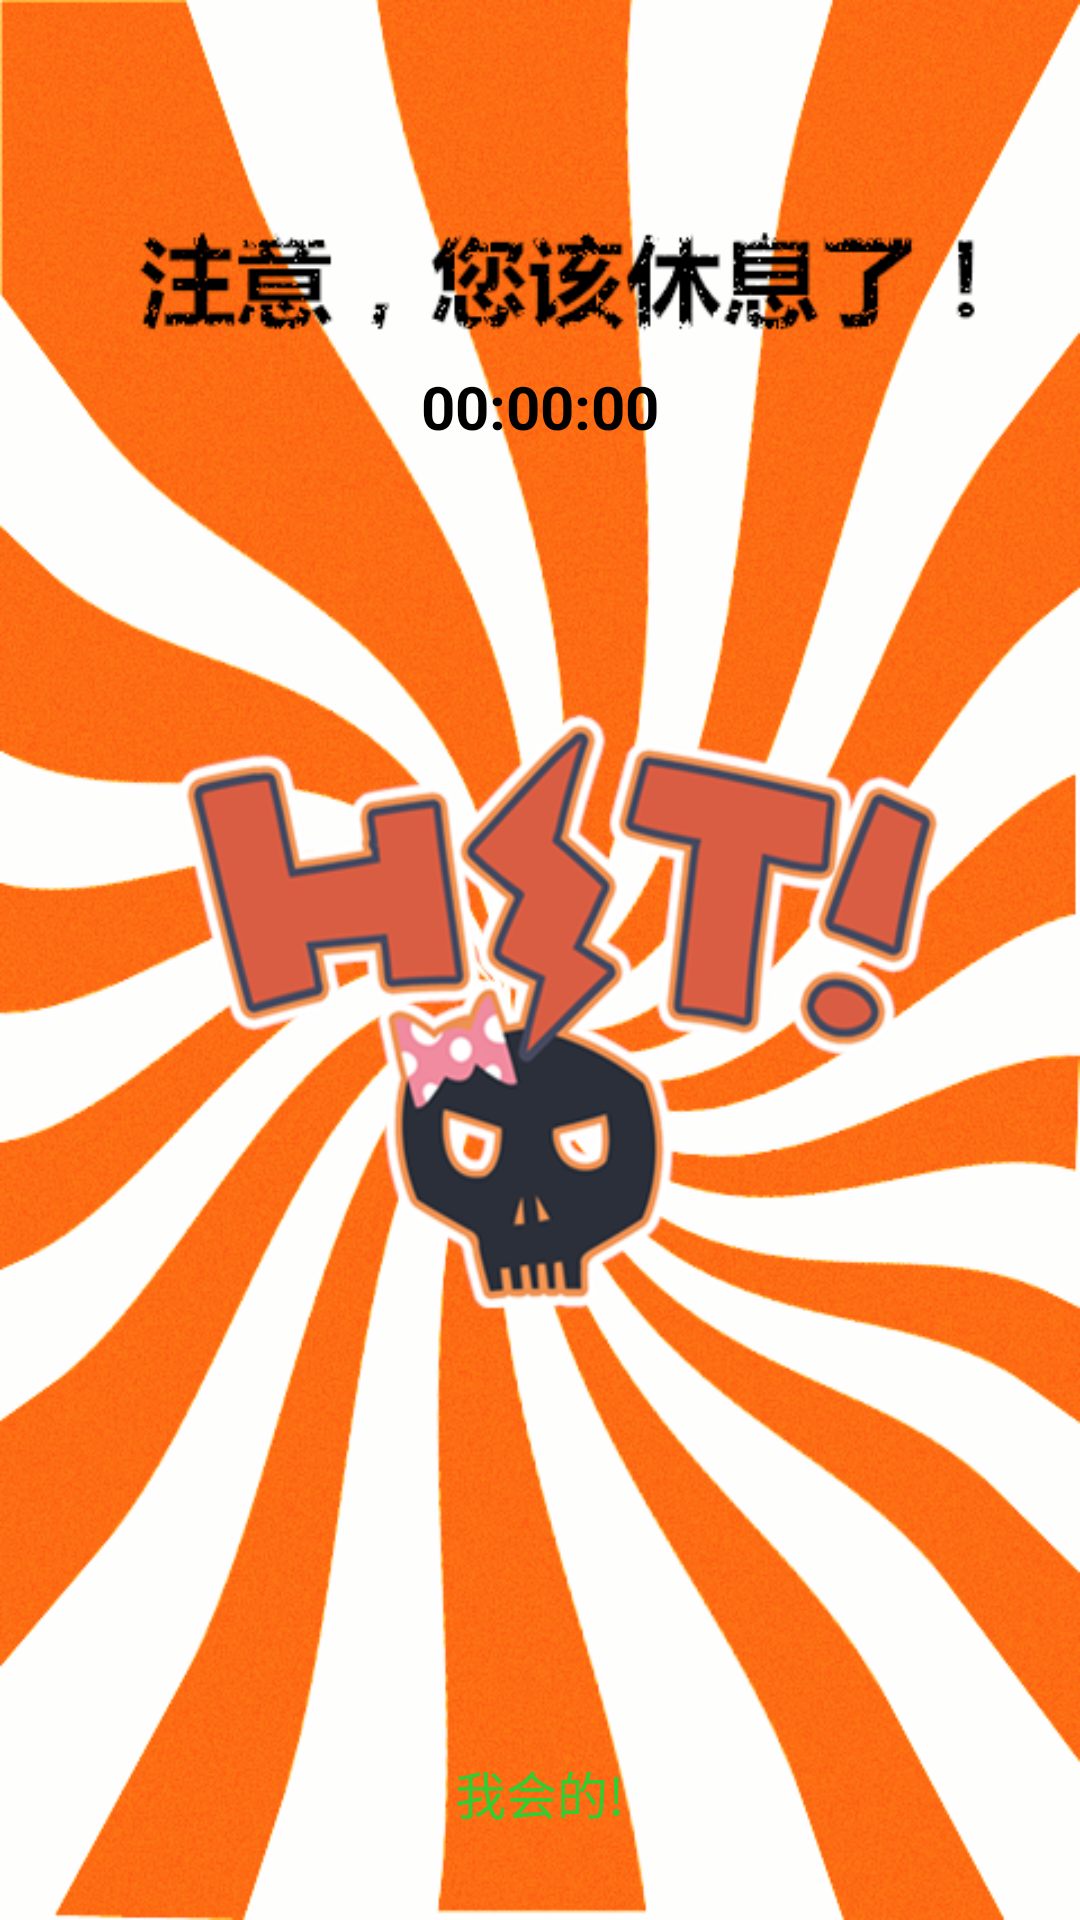

Write the Android layout XML for this screen, with the resource values it uses.
<!-- AndroidManifest.xml: application theme android:Theme.Light -->
<!-- res/layout/warninfor_activity_mode3.xml -->
<?xml version="1.0" encoding="utf-8"?>

<RelativeLayout xmlns:android="http://schemas.android.com/apk/res/android"
    android:layout_width="match_parent"
    android:layout_height="match_parent"
    android:background="@drawable/warninfor_mode3_bg" >

    <TextView
        android:id="@+id/warninforAc_tx_daojishi"
        android:layout_width="wrap_content"
        android:layout_height="wrap_content"
        android:layout_alignParentTop="true"
        android:layout_centerHorizontal="true"
        android:layout_marginTop="122dp"
        android:text="00:00:00"
        android:textColor="@android:color/black"
        android:textSize="20sp"
        android:textStyle="bold" />

    <Button
        android:id="@+id/warninforAc_btn_entrue"
        android:layout_width="wrap_content"
        android:layout_height="wrap_content"
        android:layout_alignParentBottom="true"
        android:layout_centerHorizontal="true"
        android:layout_marginBottom="30dp"
        android:background="@drawable/btn_share"
        android:text="我会的!"
        android:textColor="#33CC33"
        android:textSize="17sp" />

</RelativeLayout>
<!-- resources referenced by this layout -->
<resources>
  <!-- drawable btn_share (drawable-mdpi) -->
  <?xml version="1.0" encoding="utf-8"?>
  
  <selector xmlns:android="http://schemas.android.com/apk/res/android">
  
      <item android:drawable="@drawable/ic_btn_bg_share_pressed" android:state_pressed="true"></item>
      <item android:drawable="@drawable/ic_btn_bg_share_default" android:state_enabled="true"></item>
  
  </selector>
  <!-- drawable warninfor_mode3_bg: png bitmap (drawable-hdpi, 347880 bytes) -->
  <!-- drawable ic_btn_bg_share_pressed: png bitmap (drawable-hdpi, 3870 bytes) -->
</resources>
